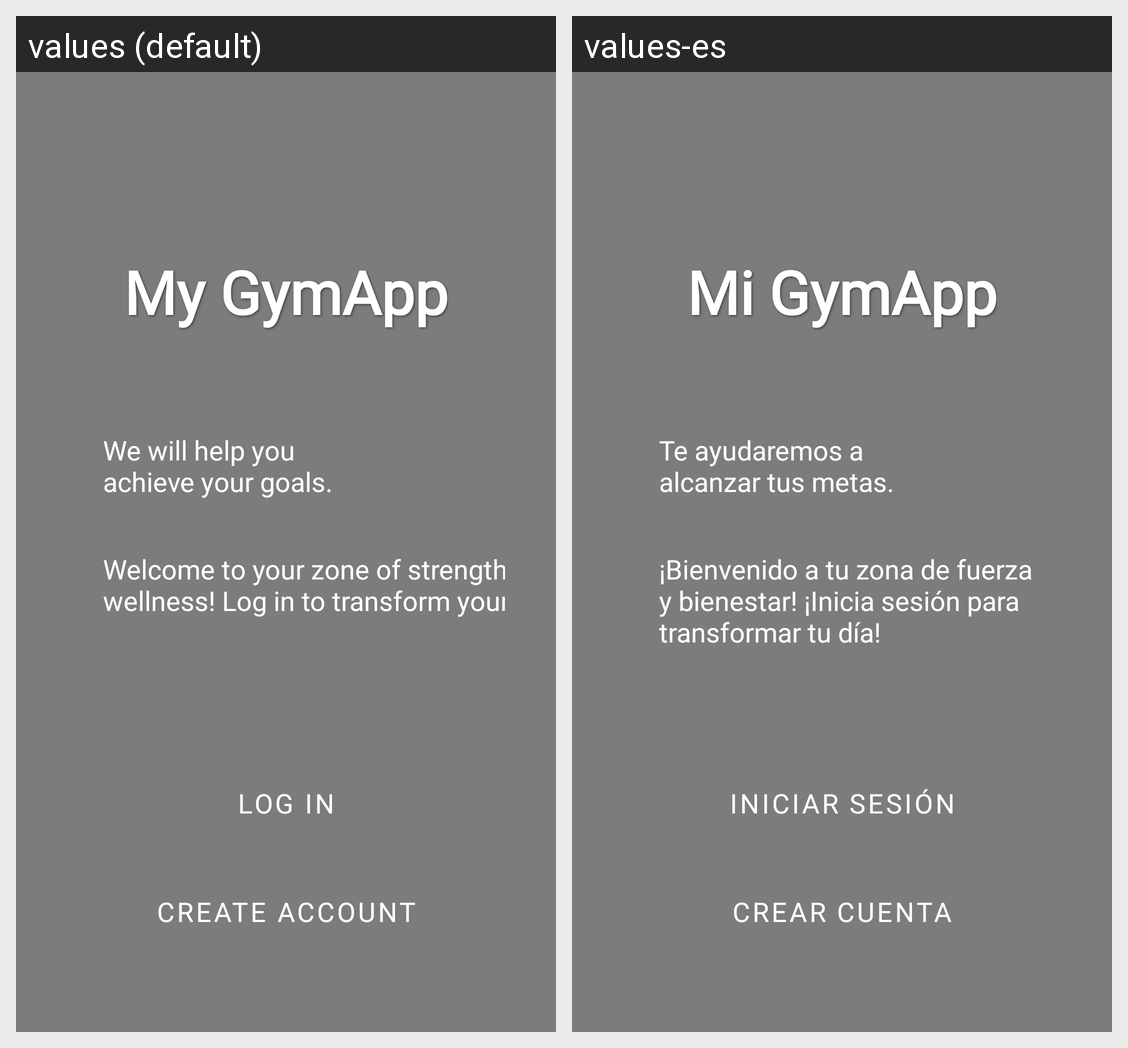

The Android screen above is rendered under two locales of the same app. Produce the string resources it draws, with the default and per-locale values.
Android screen res/layout/fragment_home.xml rendered under 2 locales, left to right: values (default), values-es. Device: Nexus 5 (rendered at 1080×1920; each locale shown at half size, 540×960, under a caption strip naming it); theme Theme.AppGym.
Strings drawn on this screen, with the default value and each locale's value (text and hints the layout hard-codes, and strings that could not be matched under every locale, appear in the picture but are not listed):

titlePrincipalWindow
  values: My GymApp
  values-es: Mi GymApp

sloganPrincipalWindow
  values: We will help you
      achieve your goals.
  values-es: Te ayudaremos a
      alcanzar tus metas.

textPrincipalWindow
  values: Welcome to your zone of strength and wellness! Log in to transform your day!
  values-es: ¡Bienvenido a tu zona de fuerza y bienestar! ¡Inicia sesión para transformar tu día!

btnLogin
  values: Log in
  values-es: Iniciar Sesión

btnCreateAccount
  values: Create Account
  values-es: Crear Cuenta
